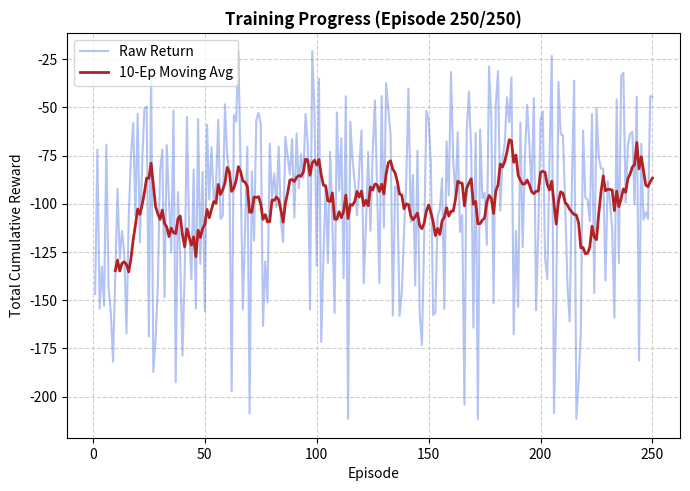
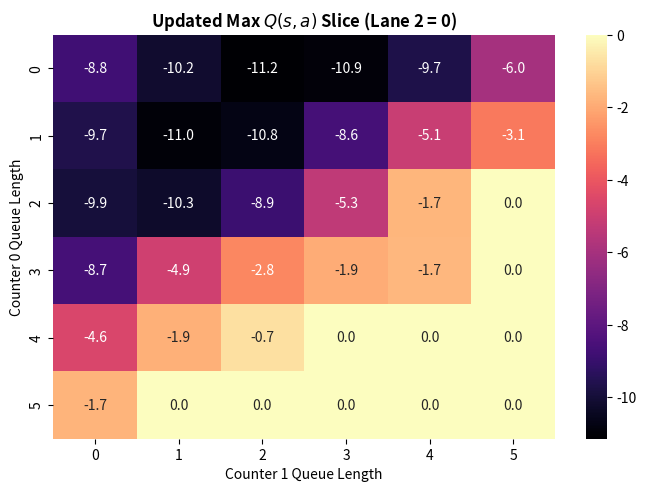
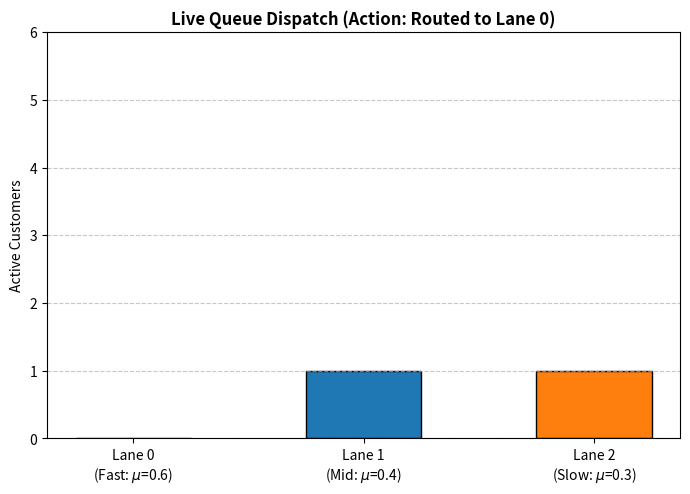
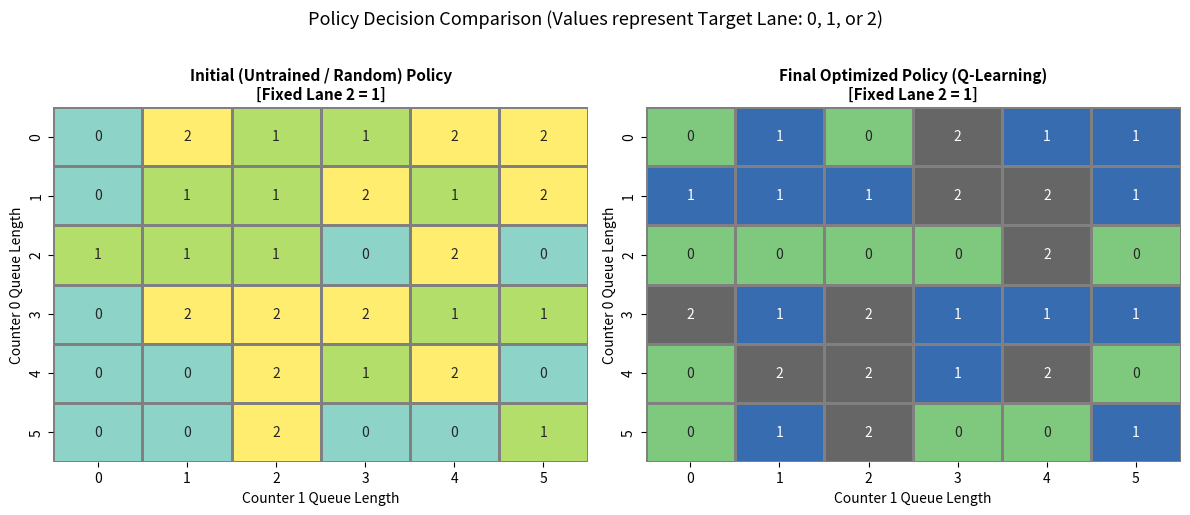
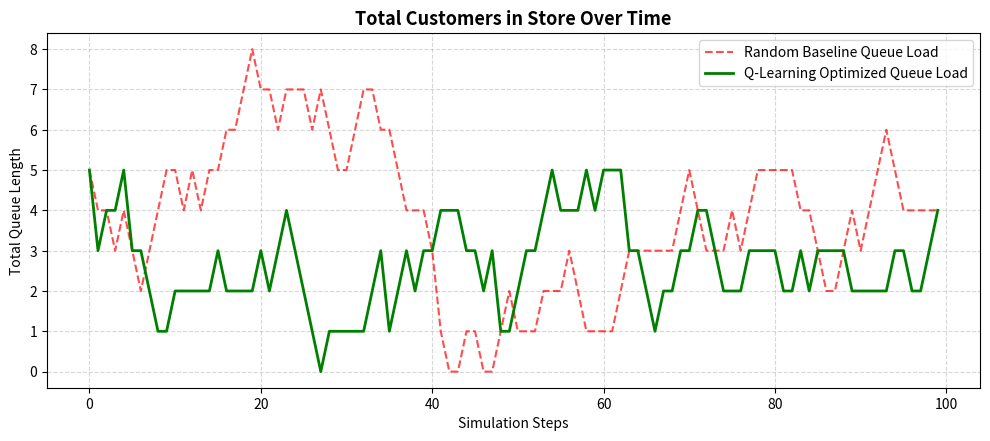

Generate these figures, in order, with matplotlib:
import numpy as np
import matplotlib.pyplot as plt
import seaborn as sns
import time
import os

# Set seed for reproducibility
np.random.seed(42)

# Environment Definition
class RetailQueueEnv:
    def __init__(self, num_counters=3, max_queue_len=5, service_rates=[0.6, 0.4, 0.3]):
        self.num_counters = num_counters
        self.max_queue_len = max_queue_len
        self.service_rates = service_rates
        self.reset()

    def reset(self):
        self.queues = np.random.randint(0, 3, size=self.num_counters)
        return tuple(self.queues)

    def step(self, action):
        if self.queues[action] < self.max_queue_len:
            self.queues[action] += 1

        for i in range(self.num_counters):
            if self.queues[i] > 0 and np.random.rand() < self.service_rates[i]:
                self.queues[i] -= 1

        total_waiting = np.sum(self.queues)
        imbalance_penalty = np.var(self.queues)
        reward = -(total_waiting + 0.5 * imbalance_penalty)
        next_state = tuple(self.queues)
        return next_state, reward

# Q-Learning Agent Definition
class QLearningQueueOptimizer:
    def __init__(self, num_counters=3, max_queue_len=5, gamma=0.95, alpha=0.1, epsilon=0.4, epsilon_decay=0.995, min_epsilon=0.05):
        self.num_counters = num_counters
        self.max_queue_len = max_queue_len
        self.gamma = gamma
        self.alpha = alpha
        self.epsilon = epsilon
        self.epsilon_decay = epsilon_decay
        self.min_epsilon = min_epsilon

        state_dim = tuple([self.max_queue_len + 1] * self.num_counters)
        self.Q = np.zeros(state_dim + (self.num_counters,))
        self.policy = np.random.choice(self.num_counters, size=state_dim)

    def choose_action(self, state, explore=True):
        if explore and np.random.rand() < self.epsilon:
            return np.random.choice(self.num_counters)
        return np.argmax(self.Q[state])

    def update(self, state, action, reward, next_state):
        best_next_action = np.argmax(self.Q[next_state])
        td_target = reward + self.gamma * self.Q[next_state][best_next_action]
        td_error = td_target - self.Q[state][action]
        self.Q[state][action] += self.alpha * td_error
        self.policy[state] = np.argmax(self.Q[state])

    def decay_epsilon(self):
        self.epsilon = max(self.min_epsilon, self.epsilon * self.epsilon_decay)

# Execution
env = RetailQueueEnv(num_counters=3, max_queue_len=5, service_rates=[0.6, 0.4, 0.3])
agent = QLearningQueueOptimizer(num_counters=3, max_queue_len=5, gamma=0.95, alpha=0.1, epsilon=0.4)

initial_policy_snapshot = np.copy(agent.policy)

num_episodes = 250
episode_rewards = []
last_episode = []

for ep in range(1, num_episodes + 1):
    state = env.reset()
    total_ep_reward = 0
    ep_history = []
    for _ in range(25):
        action = agent.choose_action(state, explore=True)
        next_state, reward = env.step(action)
        agent.update(state, action, reward, next_state)
        total_ep_reward += reward
        ep_history.append((state, action, reward))
        state = next_state
    agent.decay_epsilon()
    episode_rewards.append(total_ep_reward)
    if ep == num_episodes:
        last_episode = ep_history

output_dir = 'q_learning_plots'
os.makedirs(output_dir, exist_ok=True)

# Plot 1: Training Progress
plt.figure(figsize=(7, 5), dpi=300)
plt.plot(range(1, len(episode_rewards) + 1), episode_rewards, color='royalblue', alpha=0.4, label='Raw Return')
if len(episode_rewards) >= 10:
    smooth_rewards = np.convolve(episode_rewards, np.ones(10)/10, mode='valid')
    plt.plot(range(10, len(episode_rewards) + 1), smooth_rewards, color='firebrick', lw=2, label='10-Ep Moving Avg')
plt.title(f"Training Progress (Episode {num_episodes}/{num_episodes})", fontweight='bold')
plt.xlabel("Episode")
plt.ylabel("Total Cumulative Reward")
plt.grid(True, linestyle='--', alpha=0.6)
plt.legend()
plt.tight_layout()
plt.savefig(os.path.join(output_dir, 'training_progress.png'))
plt.close()

# Plot 2: Updated Max Q(s, a) Slice
plt.figure(figsize=(7, 5), dpi=300)
q_slice = np.max(agent.Q[:, :, 0, :], axis=-1)
sns.heatmap(q_slice, annot=True, fmt=".1f", cmap="magma", cbar=True)
plt.title(r"Updated Max $Q(s, a)$ Slice (Lane 2 = 0)", fontweight='bold')
plt.xlabel("Counter 1 Queue Length")
plt.ylabel("Counter 0 Queue Length")
plt.tight_layout()
plt.savefig(os.path.join(output_dir, 'updated_max_q.png'))
plt.close()

# Plot 3: Live Queue Dispatch
plt.figure(figsize=(7, 5), dpi=300)
current_state = last_episode[-1][0]
chosen_action = last_episode[-1][1]
bars = plt.bar([f"Lane 0\n(Fast: $\\mu$=0.6)", f"Lane 1\n(Mid: $\\mu$=0.4)", f"Lane 2\n(Slow: $\\mu$=0.3)"],
               current_state, color=['#2ca02c', '#1f77b4', '#ff7f0e'], edgecolor='black', width=0.5)
plt.ylim(0, env.max_queue_len + 1)
plt.ylabel("Active Customers")
plt.title(f"Live Queue Dispatch (Action: Routed to Lane {chosen_action})", fontweight='bold')
plt.grid(axis='y', linestyle='--', alpha=0.7)
plt.tight_layout()
plt.savefig(os.path.join(output_dir, 'live_queue_dispatch.png'))
plt.close()

# Plot 4: Initial vs Final Policy
fig, axes = plt.subplots(1, 2, figsize=(12, 5), dpi=300)
fixed_q2 = 1
sns.heatmap(initial_policy_snapshot[:, :, fixed_q2], annot=True, cmap="Set3", cbar=False, ax=axes[0], linewidths=1, linecolor='gray')
axes[0].set_title(f"Initial (Untrained / Random) Policy\n[Fixed Lane 2 = {fixed_q2}]", fontsize=11, fontweight='bold')
axes[0].set_xlabel("Counter 1 Queue Length")
axes[0].set_ylabel("Counter 0 Queue Length")

sns.heatmap(agent.policy[:, :, fixed_q2], annot=True, cmap="Accent", cbar=False, ax=axes[1], linewidths=1, linecolor='gray')
axes[1].set_title(f"Final Optimized Policy (Q-Learning)\n[Fixed Lane 2 = {fixed_q2}]", fontsize=11, fontweight='bold')
axes[1].set_xlabel("Counter 1 Queue Length")
axes[1].set_ylabel("Counter 0 Queue Length")
plt.suptitle("Policy Decision Comparison (Values represent Target Lane: 0, 1, or 2)", fontsize=13, y=1.02)
plt.tight_layout()
plt.savefig(os.path.join(output_dir, 'initial_vs_final_policy.png'))
plt.close()

# Evaluation Benchmark
def evaluate_policy(env, agent=None, steps=100):
    env.reset()
    total_wait_time = 0
    history = []
    for _ in range(steps):
        state = tuple(env.queues)
        if agent is None:
            action = np.random.choice(env.num_counters)
        else:
            action = np.argmax(agent.Q[state])
        next_state, reward = env.step(action)
        total_wait_time += np.sum(next_state)
        history.append(list(next_state))
    return total_wait_time, np.array(history)

np.random.seed(42)
rand_wait, rand_hist = evaluate_policy(env, agent=None, steps=100)
np.random.seed(42)
opt_wait, opt_hist = evaluate_policy(env, agent=agent, steps=100)

pct_reduction = ((rand_wait - opt_wait) / rand_wait) * 100
print(f"BENCHMARK RESULTS OVER 100 TIMESTEPS:")
print(f"Total Customer Wait-Units (Baseline Random): {rand_wait}")
print(f"Total Customer Wait-Units (Q-Learning RL): {opt_wait}")
print(f"Queue Congestion Reduction: {pct_reduction:.2f}%")

# Plot 5: Total Customer Over Time
plt.figure(figsize=(10, 4.5), dpi=300)
plt.plot(np.sum(rand_hist, axis=1), label='Random Baseline Queue Load', color='red', linestyle='--', alpha=0.7)
plt.plot(np.sum(opt_hist, axis=1), label='Q-Learning Optimized Queue Load', color='green', lw=2)
plt.title("Total Customers in Store Over Time", fontsize=13, fontweight='bold')
plt.xlabel("Simulation Steps")
plt.ylabel("Total Queue Length")
plt.legend()
plt.grid(True, linestyle='--', alpha=0.5)
plt.tight_layout()
plt.savefig(os.path.join(output_dir, 'total_customer_over_time.png'))
plt.close()
